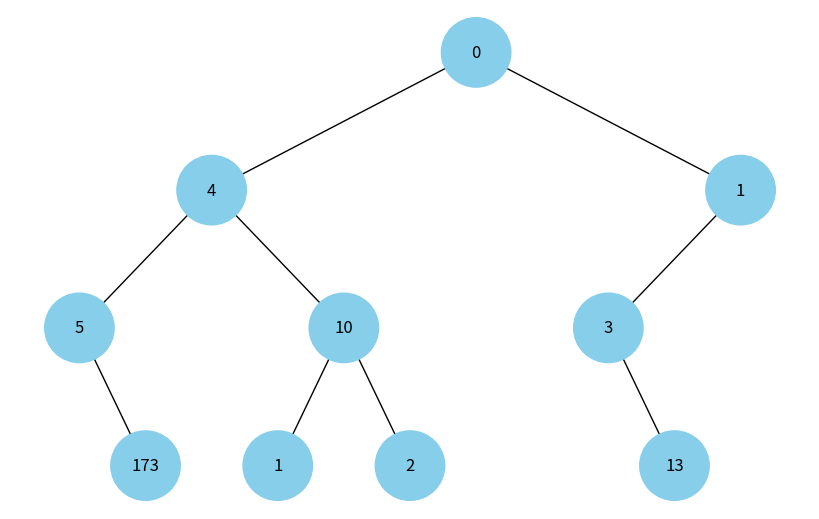
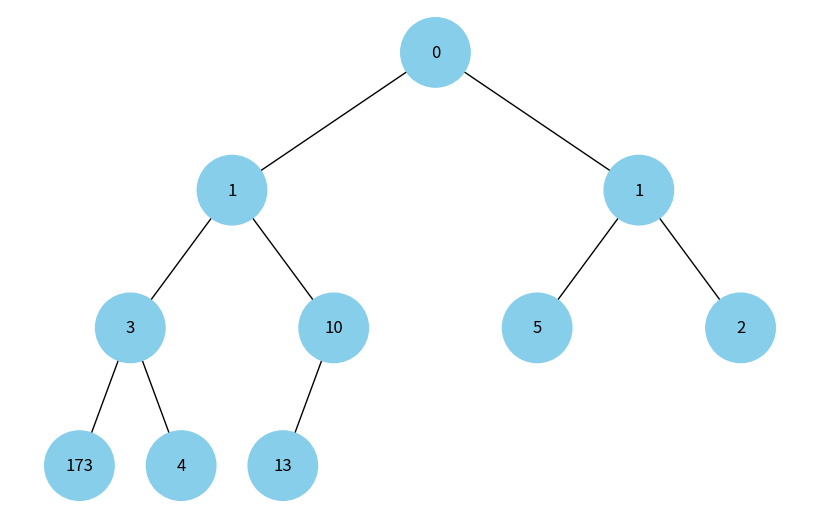

Write the Python code that produced these figures, in order.
import uuid

import networkx as nx
import matplotlib.pyplot as plt

import heapq

class Node:
    def __init__(self, key, color="skyblue"):
        self.left = None
        self.right = None
        self.balance = 0
        self.val = key
        self.color = color  # Додатковий аргумент для зберігання кольору вузла
        self.id = str(uuid.uuid4())  # Унікальний ідентифікатор для кожного вузла

def add_edges(graph, node, pos, x=0, y=0, layer=1):
    if node is not None:
        graph.add_node(node.id, color=node.color, label=node.val)  # Використання id та збереження значення вузла
        if node.left:
            graph.add_edge(node.id, node.left.id)
            l = x - 1 / 2 ** layer
            pos[node.left.id] = (l, y - 1)
            l = add_edges(graph, node.left, pos, x=l, y=y - 1, layer=layer + 1)
        if node.right:
            graph.add_edge(node.id, node.right.id)
            r = x + 1 / 2 ** layer
            pos[node.right.id] = (r, y - 1)
            r = add_edges(graph, node.right, pos, x=r, y=y - 1, layer=layer + 1)
    return graph

def draw_tree(tree_root):
    tree = nx.DiGraph()
    pos = {tree_root.id: (0, 0)}
    tree = add_edges(tree, tree_root, pos)

    colors = [node[1]['color'] for node in tree.nodes(data=True)]
    labels = {node[0]: node[1]['label'] for node in tree.nodes(data=True)}  # Використовуйте значення вузла для міток

    plt.figure(figsize=(8, 5))
    nx.draw(tree, pos=pos, labels=labels, arrows=False, node_size=2500, node_color=colors)
    # plt.show()
    return labels, tree

def draw_heap(nx_tree, root):
    nodes = [node[-1]["label"] for node in nx_tree.nodes(data = True)]
    heapq.heapify(nodes)

    new_tree = []
    for i in range(len(nodes)):
        new_tree.append(Node(nodes[i]))

    for i in range(len(new_tree)):
        if i * 2 + 1 <= len(new_tree) - 1:
            new_tree[i].left = new_tree[i * 2 + 1]
        if i * 2 + 2 <= len(new_tree) - 1:
            new_tree[i].right = new_tree[i * 2 + 2]

    tree = nx.DiGraph()
    pos = {new_tree[0].id: (0, 0)}
    tree = add_edges(tree, new_tree[0], pos)
    colors = [node[1]['color'] for node in tree.nodes(data=True)]
    labels = {node[0]: node[1]['label'] for node in tree.nodes(data=True)}  # Використовуйте значення вузла для міток

    plt.figure(figsize=(8, 5))
    nx.draw(tree, pos=pos, labels=labels, arrows=False, node_size=2500, node_color=colors)
    plt.show()
    return root, tree

if __name__ == "__main__":
    # Створення дерева
    root = Node(0)
    root.left = Node(4)
    root.left.left = Node(5)
    root.left.right = Node(10)
    root.right = Node(1)
    root.right.left = Node(3)
    root.right.left.right = Node(13)
    root.left.left.right = Node(173)
    root.left.right.right = Node(2)
    root.left.right.left = Node(1)

    # Відображення дерева
    _, tree = draw_tree(root)

    # Відображення купи
    heap, heap_graph = draw_heap(tree, root)
    
